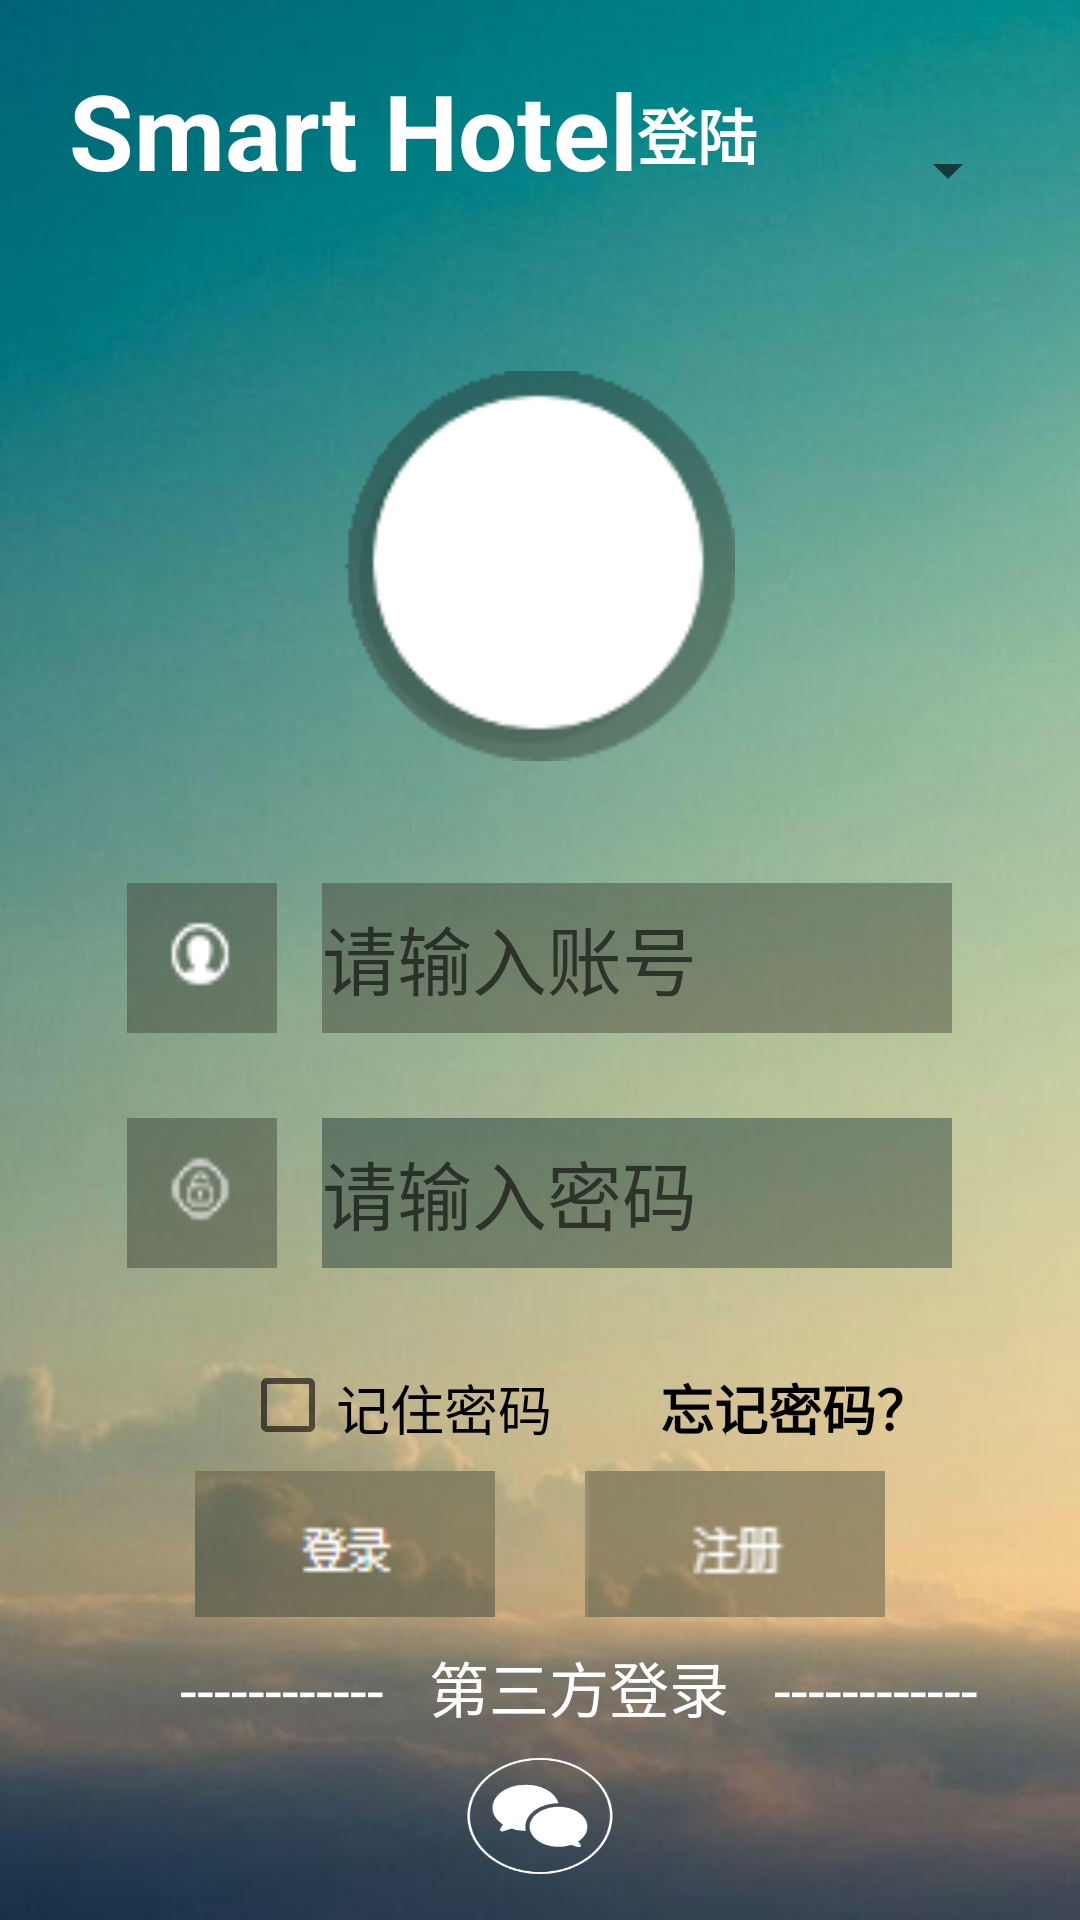

Layout XML and referenced resources for this Android screen:
<!-- AndroidManifest.xml: application theme AppTheme -->
<!-- res/layout/login.xml -->
<?xml version="1.0" encoding="utf-8"?>
<LinearLayout xmlns:android="http://schemas.android.com/apk/res/android"
    android:layout_width="match_parent"
    android:orientation="vertical"
    android:layout_height="match_parent"
    android:background="@drawable/login_bg">
<LinearLayout
    android:layout_width="match_parent"
    android:layout_height="0dp"
    android:layout_weight="3"
    android:layout_marginTop="20dp">
    <TextView
        android:layout_width="0dp"
        android:layout_weight="5"
        android:layout_height="match_parent"
        android:text="Smart Hotel"
        android:textStyle="bold"
        android:gravity="right"
        android:textSize="35sp"
        android:textColor="@color/white"
        />
    <TextView
        android:layout_width="0dp"
        android:layout_weight="1"
        android:layout_height="match_parent"
        android:text="登陆"
        android:textStyle="bold"
        android:layout_marginTop="10dp"
        android:textSize="20sp"
        android:textColor="@color/white"/>
    <Spinner
        android:id="@+id/name"
        android:layout_width="0dp"
        android:layout_weight="2"
        android:layout_height="match_parent"
        android:layout_marginRight="20dp"
        >
    </Spinner>
</LinearLayout>

    <LinearLayout
        android:orientation="vertical"
        android:layout_width="match_parent"
        android:layout_height="0dp"
        android:layout_weight="7"
        android:layout_marginTop="10dp"
        android:gravity="center"
        >
        <ImageView
            android:id="@+id/img_login_tx"
            android:layout_width="130dp"
            android:layout_height="130dp"
            android:background="@drawable/touxiang"
            />
    </LinearLayout>
    <LinearLayout
        android:layout_marginTop="20dp"
        android:layout_width="match_parent"
        android:layout_height="0dp"
        android:layout_weight="3"
        android:gravity="center"
        android:orientation="horizontal">
        <ImageView
            android:layout_width="50dp"
            android:layout_height="50dp"
            android:layout_gravity="center_horizontal"
            android:background="@drawable/zhanghao"
            android:id="@+id/imageView" />
        <EditText
            android:id="@+id/edtUser"
            android:layout_width="210dp"
            android:layout_height="50dp"
            android:hint="请输入账号"
            android:textSize="25sp"
            android:background="@drawable/kuang"
            android:layout_gravity="center_horizontal"
            android:layout_alignParentTop="true"
            android:layout_marginLeft="15dp"
            />


    </LinearLayout>
    <LinearLayout
        android:layout_width="match_parent"
        android:layout_height="0dp"
        android:layout_weight="3"
        android:layout_marginTop="5dp"
        android:gravity="center"
        android:orientation="horizontal">
        <ImageView
            android:layout_width="50dp"
            android:layout_height="50dp"
            android:layout_gravity="center_horizontal"
            android:background="@drawable/mima"
            android:layout_alignParentTop="true"
            android:id="@+id/imageView1" />

        <EditText
            android:inputType="textPassword"
            android:ems="10"
            android:id="@+id/edtPass"
            android:background="@drawable/kuang"
            android:hint="请输入密码"
            android:textSize="25sp"
            android:layout_marginLeft="15dp"
            android:layout_marginTop="5dp"
            android:layout_gravity="center_horizontal"
            android:layout_width="210dp"
            android:layout_height="50dp"
             />

    </LinearLayout>
    <LinearLayout
        android:layout_width="wrap_content"
        android:layout_height="wrap_content"
        android:orientation="vertical">

    </LinearLayout>
    <LinearLayout
        android:layout_width="match_parent"
        android:layout_height="0dp"
        android:layout_weight="1"
        android:gravity="center"
        android:layout_marginTop="10dp">

            <CheckBox
                android:id="@+id/ch_Remember"
                android:layout_width="0dp"
                android:layout_weight="1"
                android:layout_height="match_parent"
                android:checked="false"
                android:layout_marginLeft="80dp"
                android:text="记住密码"
                android:textSize="18dp" />


            <TextView
                android:id="@+id/login_Forget"
                android:layout_width="0dp"
                android:layout_weight="1"
                android:layout_height="match_parent"
                android:gravity="left"
                android:textStyle="bold"
                android:textColor="@color/black"
                android:text="忘记密码？"
                android:textSize="18dp"
                />


    </LinearLayout>


    <LinearLayout
        android:layout_width="match_parent"
        android:layout_height="0dp"
        android:layout_weight="2"
        android:orientation="horizontal"
        android:gravity="center"
        android:layout_marginTop="10dp"
        >
        <ImageButton
            android:onClick="dengLuOnClick"
            android:id="@+id/login_DengLu"
            android:layout_width="100dp"
            android:layout_height="50dp"
            android:background="@drawable/login"
            />

        <ImageButton
            android:id="@+id/login_ZuCe"
            android:layout_marginLeft="30dp"
            android:layout_width="100dp"
            android:layout_height="50dp"
            android:background="@drawable/zhuce"
            android:layout_alignParentTop="true"
            />
    </LinearLayout>
    <LinearLayout
        android:layout_width="match_parent"
        android:layout_height="0dp"
        android:layout_weight="1.5"
        android:gravity="center"
        android:layout_marginTop="5dp"
        >
        <TextView
            android:layout_width="300dp"
            android:layout_height="match_parent"
            android:gravity="center_vertical"
            android:layout_marginLeft="30dp"
            android:text="   ------------   第三方登录   ------------"
            android:textSize="20sp"
            android:textColor="@color/white"/>
    </LinearLayout>
    <LinearLayout
        android:layout_width="match_parent"
        android:layout_height="0dp"
        android:layout_weight="2"
        android:gravity="center"
        android:layout_marginBottom="10dp"
            >
        <ImageButton
            android:layout_width="50dp"
            android:layout_height="40dp"
            android:background="@drawable/qq_login"
            android:id="@+id/imageButton3"
            android:layout_alignParentTop="true"
            />

        <ImageButton
            android:layout_width="50dp"
            android:layout_height="40dp"
            android:id="@+id/imageButton2"
            android:background="@drawable/weixin_login"
            android:layout_alignTop="@+id/imageButton3"
            android:layout_marginLeft="15dp" />

        <ImageButton
            android:layout_width="50dp"
            android:layout_height="40dp"
            android:id="@+id/imageButton4"
            android:background="@drawable/weibo"
            android:layout_alignTop="@+id/imageButton2"
            android:layout_marginLeft="15dp" />
    </LinearLayout>
</LinearLayout>
<!-- resources referenced by this layout -->
<resources>
  <color name="black">#ff000000</color>
  <color name="white">#ffffff</color>
  <!-- drawable kuang: png bitmap (drawable-hdpi, 4539 bytes) -->
  <!-- drawable login: png bitmap (drawable-hdpi, 4034 bytes) -->
  <!-- drawable login_bg: png bitmap (drawable-hdpi, 216269 bytes) -->
  <!-- drawable mima: png bitmap (drawable-hdpi, 1812 bytes) -->
  <!-- drawable touxiang: png bitmap (drawable-hdpi, 9003 bytes) -->
  <!-- drawable weixin_login: png bitmap (drawable-hdpi, 6249 bytes) -->
  <!-- drawable zhanghao: png bitmap (drawable-hdpi, 1870 bytes) -->
  <!-- drawable zhuce: png bitmap (drawable-hdpi, 3327 bytes) -->
  <style name="AppTheme" parent="Theme.AppCompat.Light.DarkActionBar">
          
          <item name="colorPrimary">@color/colorPrimary</item>
          <item name="colorPrimaryDark">@color/colorPrimaryDark</item>
          <item name="colorAccent">@color/colorAccent</item>
          <item name="android:actionOverflowButtonStyle">@style/zhinengjiudianActionOverflowButtonStyle</item>
      </style>
  <color name="colorPrimary">#3F51B5</color>
  <color name="colorPrimaryDark">#303F9F</color>
  <color name="colorAccent">#FF4081</color>
  <style name="zhinengjiudianActionOverflowButtonStyle">
          <item name="android:src">@drawable/actionbar_add_icon</item>
      </style>
</resources>
